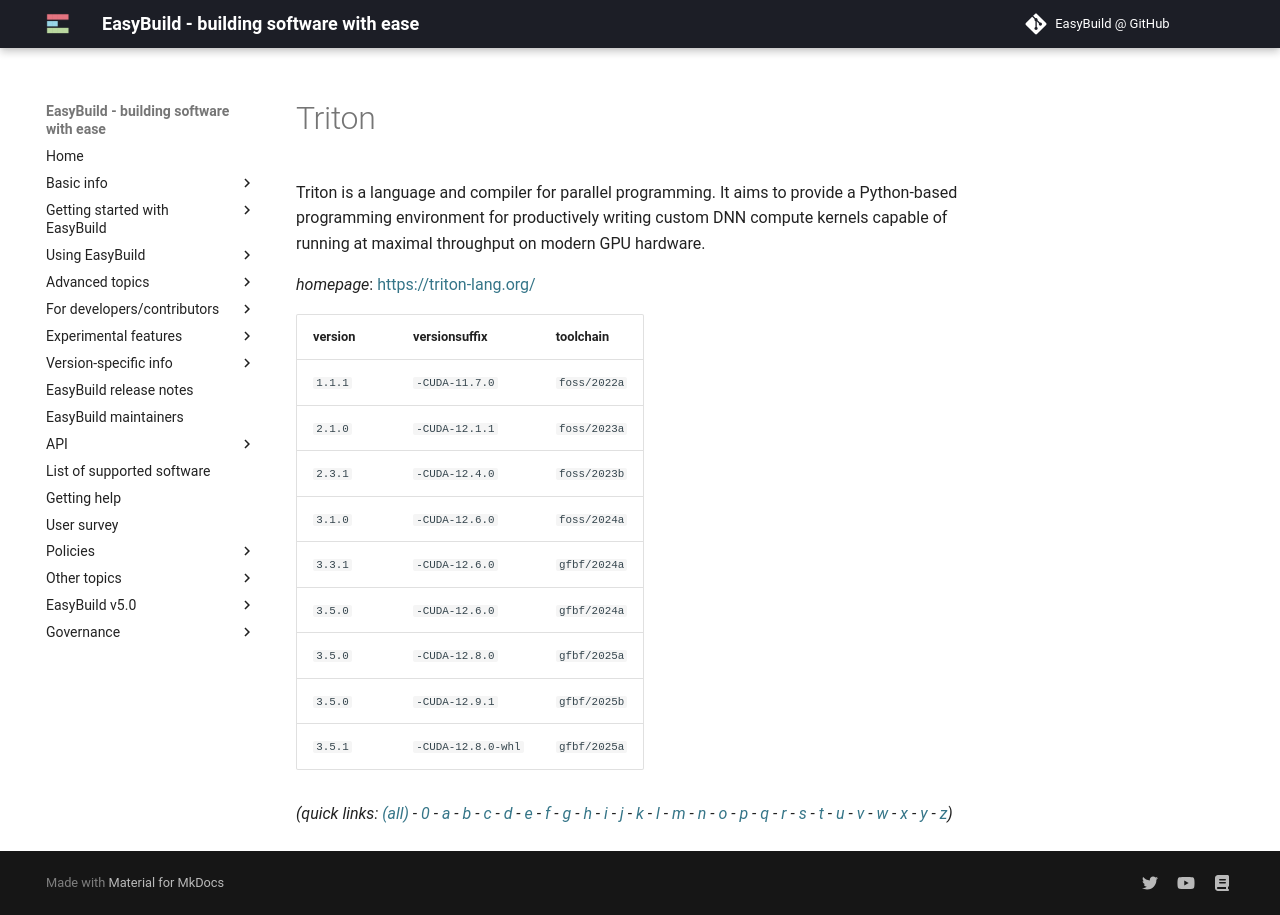

repository: easybuilders/easybuild-docs · page: version-specific/supported-software/t/Triton/index.html · generator: mkdocs

---
search:
  boost: 0.5
---
# Triton

Triton is a language and compiler for parallel programming. It aims to provide a Python-based programming environment for productively writing custom DNN compute kernels capable of running at maximal throughput on modern GPU hardware.

*homepage*: <https://triton-lang.org/>

version | versionsuffix | toolchain
--------|---------------|----------
``1.1.1`` | ``-CUDA-11.7.0`` | ``foss/2022a``
``2.1.0`` | ``-CUDA-12.1.1`` | ``foss/2023a``
``2.3.1`` | ``-CUDA-12.4.0`` | ``foss/2023b``
``3.1.0`` | ``-CUDA-12.6.0`` | ``foss/2024a``
``3.3.1`` | ``-CUDA-12.6.0`` | ``gfbf/2024a``
``3.5.0`` | ``-CUDA-12.6.0`` | ``gfbf/2024a``
``3.5.0`` | ``-CUDA-12.9.1`` | ``gfbf/2025b``


*(quick links: [(all)](../index.md) - [0](../0/index.md) - [a](../a/index.md) - [b](../b/index.md) - [c](../c/index.md) - [d](../d/index.md) - [e](../e/index.md) - [f](../f/index.md) - [g](../g/index.md) - [h](../h/index.md) - [i](../i/index.md) - [j](../j/index.md) - [k](../k/index.md) - [l](../l/index.md) - [m](../m/index.md) - [n](../n/index.md) - [o](../o/index.md) - [p](../p/index.md) - [q](../q/index.md) - [r](../r/index.md) - [s](../s/index.md) - [t](../t/index.md) - [u](../u/index.md) - [v](../v/index.md) - [w](../w/index.md) - [x](../x/index.md) - [y](../y/index.md) - [z](../z/index.md))*
